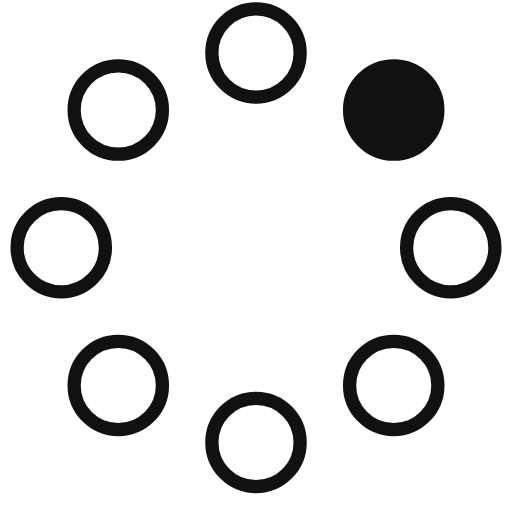
t = 0.00 s
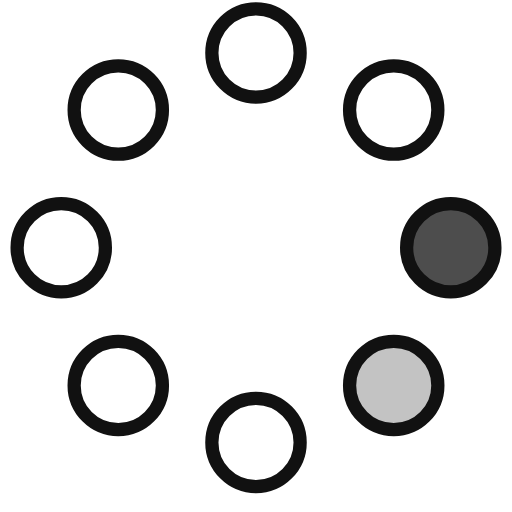
t = 0.23 s
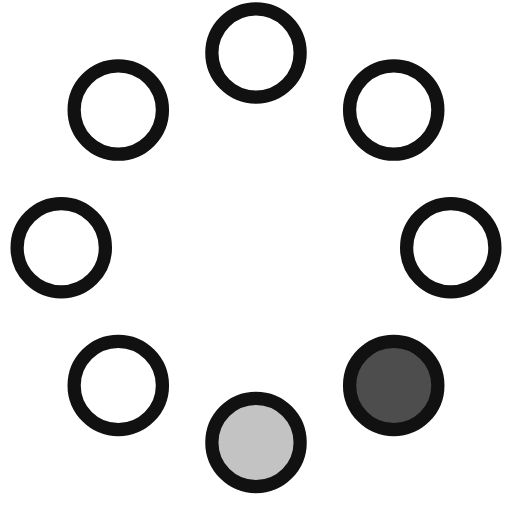
t = 0.42 s
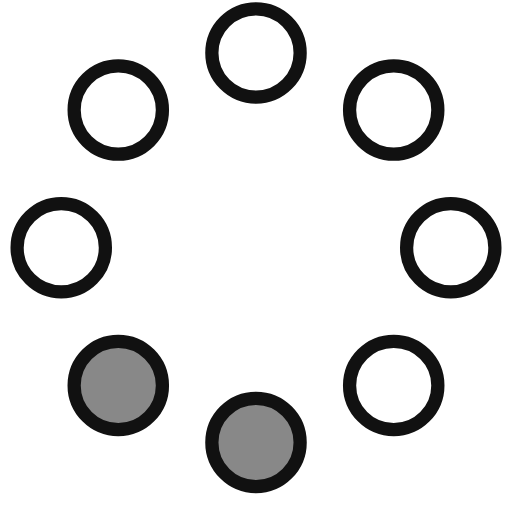
t = 0.65 s
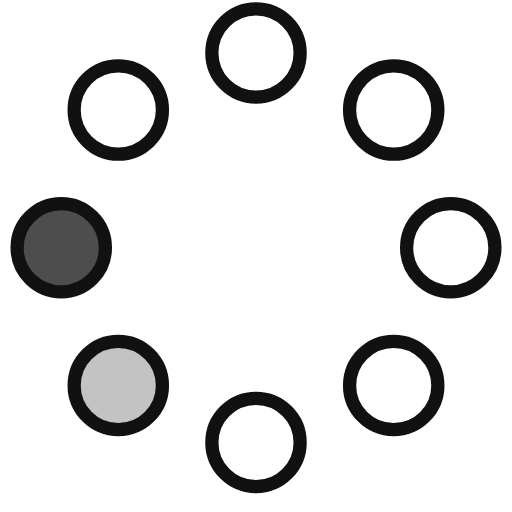
t = 0.88 s
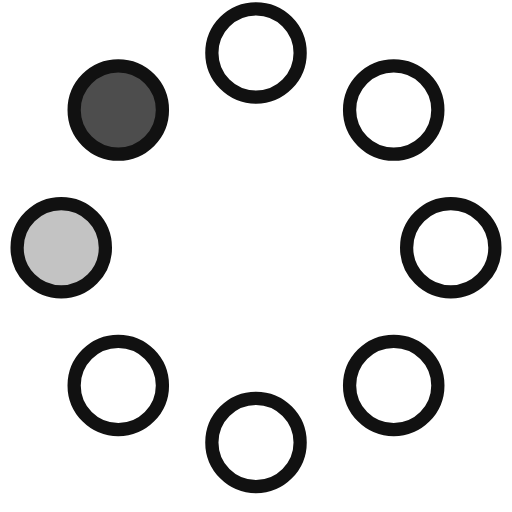
t = 1.07 s

The animated SVG that drew these frames (rendered in a browser with its animation timeline set to each time). Animation: 8 SMIL elements (animate=8); one cycle of 1.30 s, repeats indefinitely.

<!-- By Sam Herbert (@sherb), for everyone. More @ http://goo.gl/7AJzbL -->
<svg width="58" height="58" viewBox="0 0 58 58" xmlns="http://www.w3.org/2000/svg">
    <g fill="none" fill-rule="evenodd">
        <g transform="translate(2 1)" stroke="#111" stroke-width="1.5">
            <circle cx="42.601" cy="11.462" r="5" fill-opacity="1" fill="#111">
                <animate attributeName="fill-opacity"
                     begin="0s" dur="1.3s"
                     values="1;0;0;0;0;0;0;0" calcMode="linear"
                     repeatCount="indefinite" />
            </circle>
            <circle cx="49.063" cy="27.063" r="5" fill-opacity="0" fill="#111">
                <animate attributeName="fill-opacity"
                     begin="0s" dur="1.3s"
                     values="0;1;0;0;0;0;0;0" calcMode="linear"
                     repeatCount="indefinite" />
            </circle>
            <circle cx="42.601" cy="42.663" r="5" fill-opacity="0" fill="#111">
                <animate attributeName="fill-opacity"
                     begin="0s" dur="1.3s"
                     values="0;0;1;0;0;0;0;0" calcMode="linear"
                     repeatCount="indefinite" />
            </circle>
            <circle cx="27" cy="49.125" r="5" fill-opacity="0" fill="#111">
                <animate attributeName="fill-opacity"
                     begin="0s" dur="1.3s"
                     values="0;0;0;1;0;0;0;0" calcMode="linear"
                     repeatCount="indefinite" />
            </circle>
            <circle cx="11.399" cy="42.663" r="5" fill-opacity="0" fill="#111">
                <animate attributeName="fill-opacity"
                     begin="0s" dur="1.3s"
                     values="0;0;0;0;1;0;0;0" calcMode="linear"
                     repeatCount="indefinite" />
            </circle>
            <circle cx="4.938" cy="27.063" r="5" fill-opacity="0" fill="#111">
                <animate attributeName="fill-opacity"
                     begin="0s" dur="1.3s"
                     values="0;0;0;0;0;1;0;0" calcMode="linear"
                     repeatCount="indefinite" />
            </circle>
            <circle cx="11.399" cy="11.462" r="5" fill-opacity="0" fill="#111">
                <animate attributeName="fill-opacity"
                     begin="0s" dur="1.3s"
                     values="0;0;0;0;0;0;1;0" calcMode="linear"
                     repeatCount="indefinite" />
            </circle>
            <circle cx="27" cy="5" r="5" fill-opacity="0" fill="#111">
                <animate attributeName="fill-opacity"
                     begin="0s" dur="1.3s"
                     values="0;0;0;0;0;0;0;1" calcMode="linear"
                     repeatCount="indefinite" />
            </circle>
        </g>
    </g>
</svg>